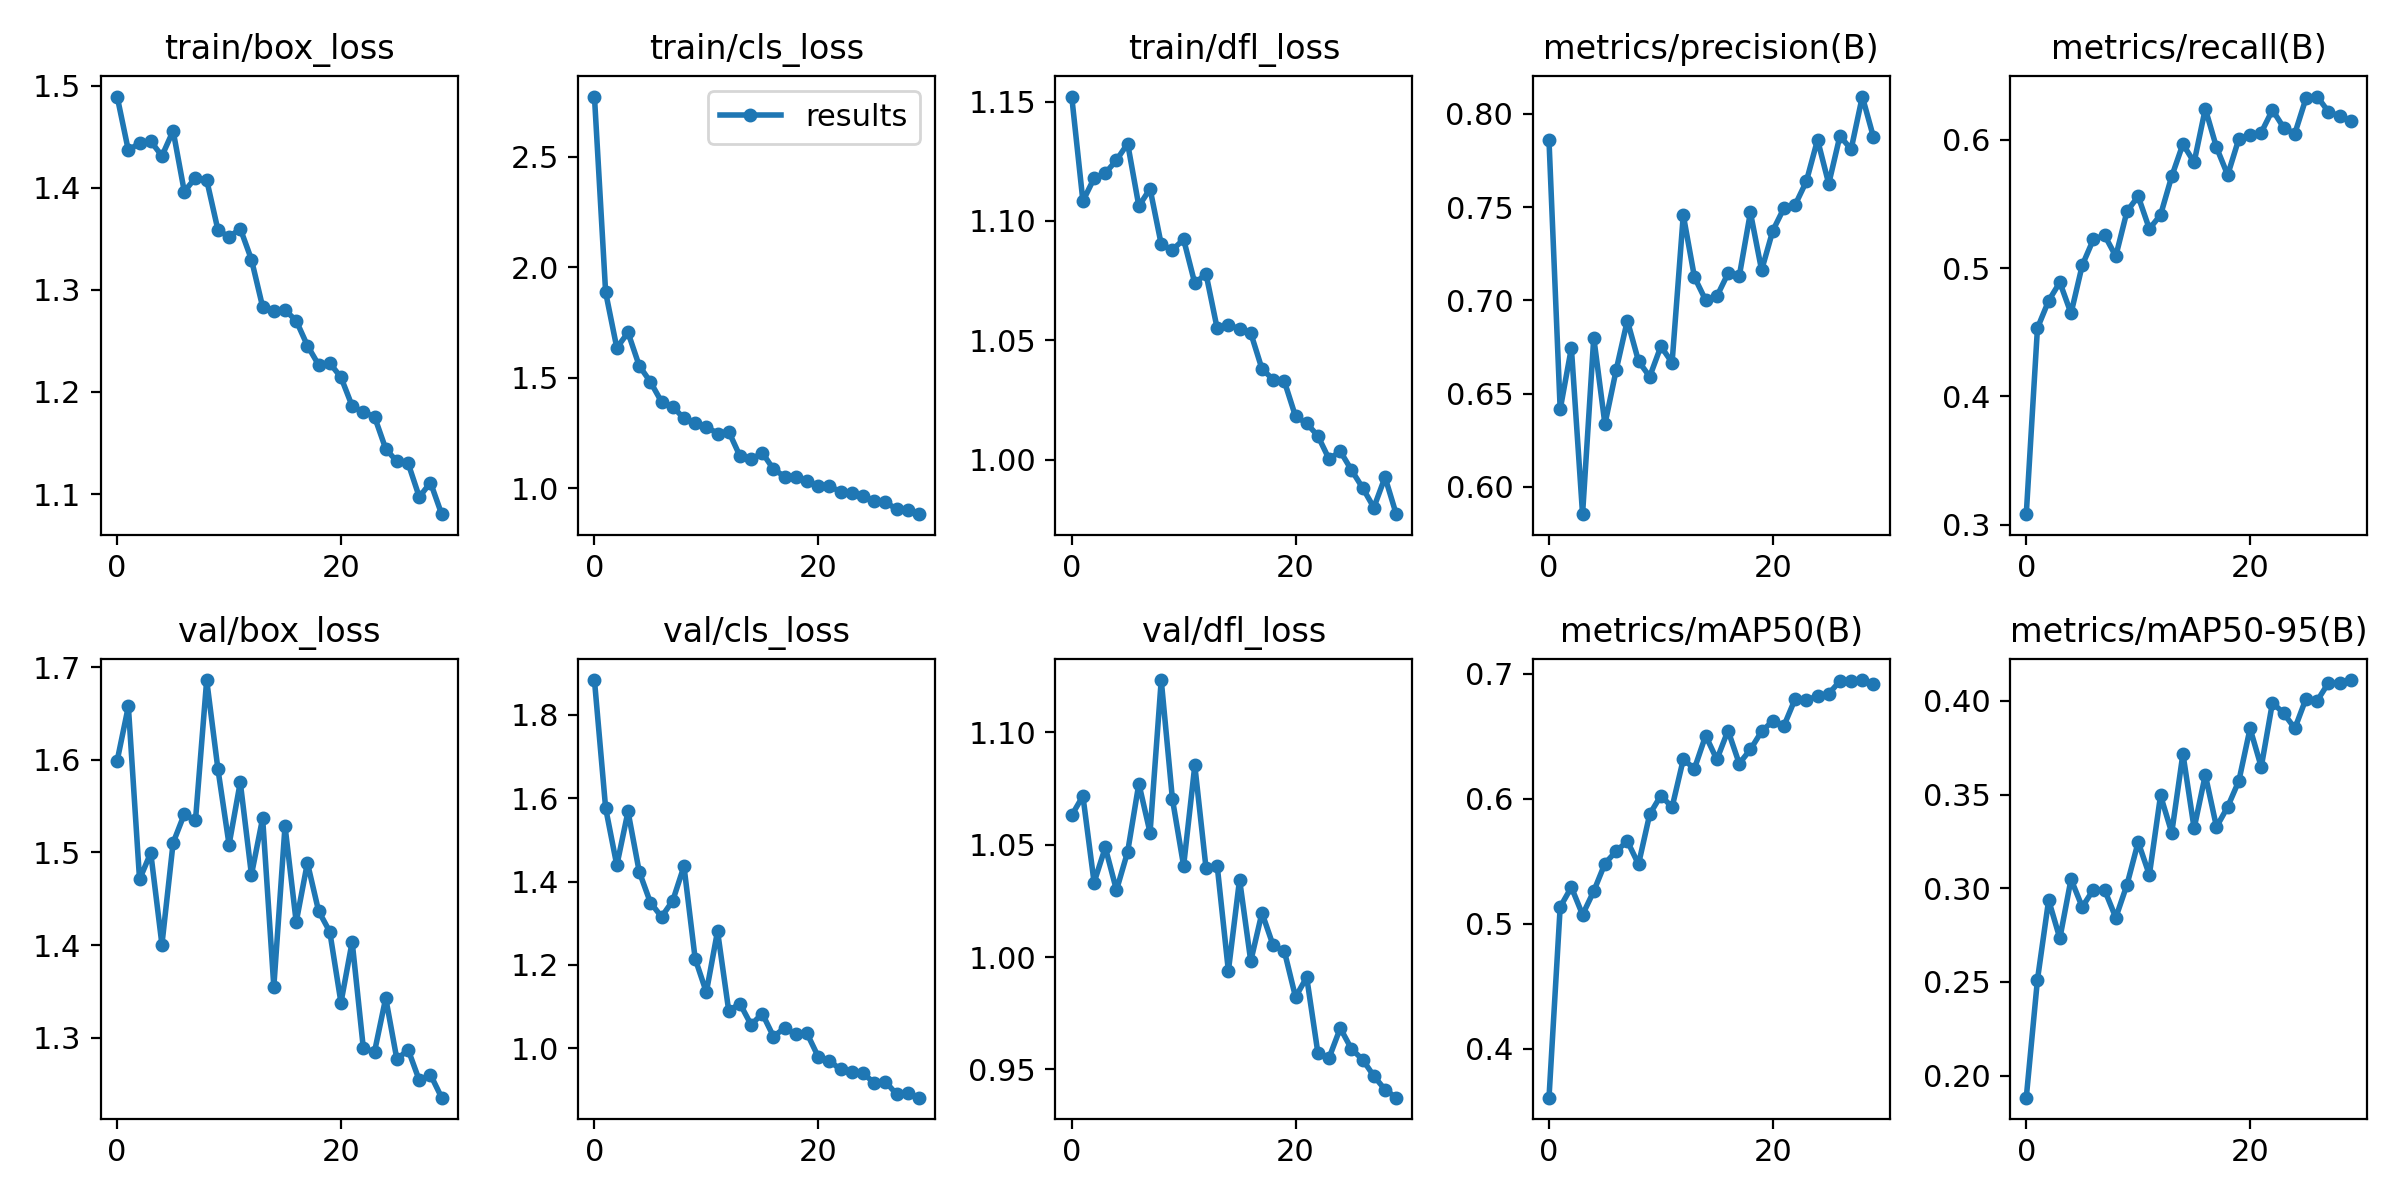

The table this chart was drawn from, first rows:
epoch, train/box_loss, train/cls_loss, train/dfl_loss, metrics/precision(B), metrics/recall(B), metrics/mAP50(B), metrics/mAP50-95(B), val/box_loss, val/cls_loss, val/dfl_loss, lr/pg0, lr/pg1, lr/pg2
0, 1.489, 2.772, 1.152, 0.7857, 0.3083, 0.361, 0.1882, 1.599, 1.884, 1.063, 0.07009, 0.003324, 0.003324
1, 1.437, 1.886, 1.108, 0.6415, 0.4532, 0.5134, 0.2512, 1.658, 1.576, 1.072, 0.03987, 0.006437, 0.006437
2, 1.444, 1.635, 1.118, 0.6744, 0.4746, 0.5292, 0.2937, 1.471, 1.439, 1.033, 0.009426, 0.009331, 0.009331
3, 1.446, 1.704, 1.12, 0.5853, 0.4889, 0.5072, 0.2732, 1.5, 1.568, 1.049, 0.00901, 0.00901, 0.00901
4, 1.431, 1.554, 1.125, 0.68, 0.4647, 0.5261, 0.3049, 1.401, 1.424, 1.03, 0.00901, 0.00901, 0.00901
5, 1.456, 1.481, 1.132, 0.6335, 0.5021, 0.5482, 0.29, 1.51, 1.35, 1.047, 0.00868, 0.00868, 0.00868
6, 1.396, 1.391, 1.106, 0.6625, 0.5224, 0.558, 0.2993, 1.541, 1.315, 1.077, 0.00835, 0.00835, 0.00835
7, 1.41, 1.369, 1.113, 0.6891, 0.5255, 0.5661, 0.2991, 1.535, 1.354, 1.055, 0.00802, 0.00802, 0.00802
8, 1.408, 1.316, 1.09, 0.6674, 0.5092, 0.5476, 0.2843, 1.686, 1.437, 1.123, 0.00769, 0.00769, 0.00769
9, 1.359, 1.294, 1.088, 0.659, 0.5442, 0.5875, 0.3019, 1.59, 1.215, 1.07, 0.00736, 0.00736, 0.00736
10, 1.352, 1.279, 1.092, 0.6753, 0.5559, 0.6025, 0.3247, 1.508, 1.134, 1.041, 0.00703, 0.00703, 0.00703
11, 1.36, 1.247, 1.074, 0.6665, 0.5305, 0.5932, 0.3071, 1.576, 1.281, 1.085, 0.0067, 0.0067, 0.0067
12, 1.33, 1.256, 1.078, 0.7457, 0.5413, 0.6313, 0.3495, 1.476, 1.09, 1.04, 0.00637, 0.00637, 0.00637
13, 1.283, 1.145, 1.055, 0.7124, 0.5714, 0.6241, 0.3297, 1.537, 1.107, 1.041, 0.00604, 0.00604, 0.00604
14, 1.279, 1.13, 1.056, 0.7, 0.5966, 0.6504, 0.3718, 1.355, 1.056, 0.9938, 0.00571, 0.00571, 0.00571
15, 1.28, 1.16, 1.055, 0.7021, 0.5824, 0.6313, 0.332, 1.528, 1.083, 1.034, 0.00538, 0.00538, 0.00538
16, 1.27, 1.086, 1.053, 0.7144, 0.6241, 0.6545, 0.3605, 1.425, 1.028, 0.9982, 0.00505, 0.00505, 0.00505
17, 1.245, 1.053, 1.038, 0.7128, 0.594, 0.6281, 0.3327, 1.489, 1.049, 1.02, 0.00472, 0.00472, 0.00472
18, 1.227, 1.052, 1.034, 0.7471, 0.5725, 0.6393, 0.3435, 1.437, 1.033, 1.005, 0.00439, 0.00439, 0.00439
19, 1.228, 1.031, 1.033, 0.7161, 0.6007, 0.6538, 0.3573, 1.415, 1.035, 1.003, 0.00406, 0.00406, 0.00406
20, 1.214, 1.009, 1.018, 0.7373, 0.6034, 0.6621, 0.3853, 1.338, 0.9795, 0.9822, 0.00373, 0.00373, 0.00373
21, 1.186, 1.009, 1.015, 0.7495, 0.6056, 0.6583, 0.3647, 1.404, 0.9695, 0.991, 0.0034, 0.0034, 0.0034
22, 1.18, 0.984, 1.01, 0.7512, 0.6231, 0.6798, 0.399, 1.289, 0.9489, 0.9573, 0.00307, 0.00307, 0.00307
23, 1.176, 0.9764, 1, 0.7638, 0.6094, 0.6786, 0.3934, 1.285, 0.9419, 0.9552, 0.00274, 0.00274, 0.00274
24, 1.144, 0.9647, 1.004, 0.7861, 0.6047, 0.6822, 0.3853, 1.343, 0.9397, 0.9684, 0.00241, 0.00241, 0.00241
25, 1.132, 0.9412, 0.9957, 0.7624, 0.6323, 0.6839, 0.4012, 1.277, 0.917, 0.9591, 0.00208, 0.00208, 0.00208
26, 1.13, 0.9366, 0.9883, 0.7881, 0.6336, 0.694, 0.4001, 1.287, 0.9197, 0.9544, 0.00175, 0.00175, 0.00175
27, 1.097, 0.9057, 0.98, 0.781, 0.6218, 0.6943, 0.4096, 1.254, 0.8895, 0.9471, 0.00142, 0.00142, 0.00142
28, 1.111, 0.9016, 0.9927, 0.8093, 0.6184, 0.6948, 0.4096, 1.26, 0.8929, 0.941, 0.00109, 0.00109, 0.00109
29, 1.08, 0.8824, 0.9772, 0.7874, 0.6145, 0.6916, 0.4111, 1.236, 0.8812, 0.9374, 0.00076, 0.00076, 0.00076
